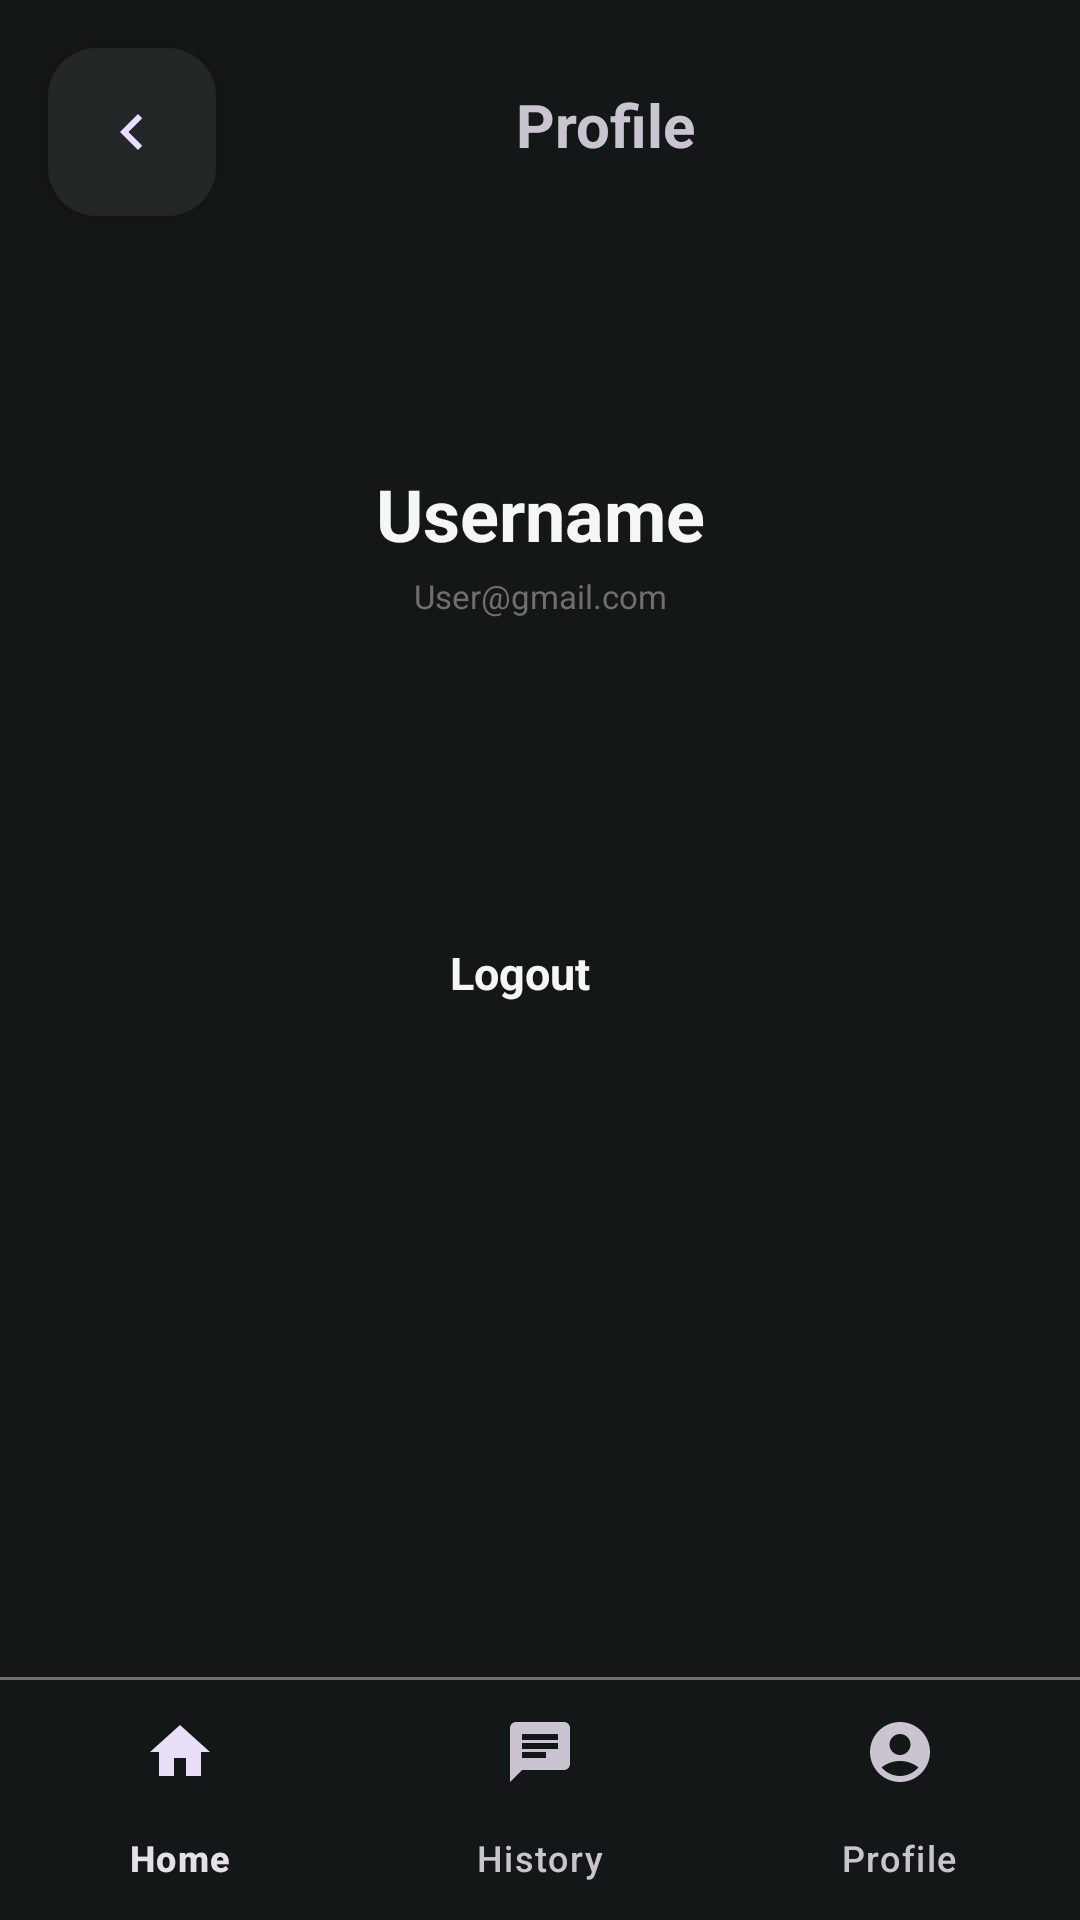

Here is an Android app screen rendered from its layout file. Give the layout XML and the strings, colors and styles it references.
<!-- AndroidManifest.xml: application theme Theme.MediGuide -->
<!-- res/layout/activity_profile.xml -->
<?xml version="1.0" encoding="utf-8"?>
<androidx.constraintlayout.widget.ConstraintLayout xmlns:android="http://schemas.android.com/apk/res/android"
    xmlns:app="http://schemas.android.com/apk/res-auto"
    xmlns:tools="http://schemas.android.com/tools"
    android:id="@+id/main"
    android:layout_width="match_parent"
    android:layout_height="match_parent"
    android:background="@color/darkGrey"
    tools:context=".ProfileActivity">

    <com.google.android.material.floatingactionbutton.FloatingActionButton
        android:id="@+id/buttonBack"
        android:layout_width="wrap_content"
        android:layout_height="wrap_content"
        android:layout_marginStart="16dp"
        android:layout_marginTop="16dp"
        android:contentDescription="@string/back"
        android:src="@drawable/baseline_back"
        app:backgroundTint="@color/darkSilver"
        app:layout_constraintStart_toStartOf="parent"
        app:layout_constraintTop_toTopOf="parent" />

    <TextView
        android:id="@+id/profileTV"
        android:layout_width="wrap_content"
        android:layout_height="wrap_content"
        android:layout_marginStart="100dp"
        android:layout_marginTop="28dp"
        android:text="@string/profile"
        android:textSize="20sp"
        android:textStyle="bold"
        app:layout_constraintStart_toEndOf="@+id/buttonBack"
        app:layout_constraintTop_toTopOf="parent" />

    <TextView
        android:id="@+id/username"
        android:layout_width="wrap_content"
        android:layout_height="wrap_content"
        android:layout_marginTop="100dp"
        android:text="@string/username"
        android:textColor="@color/white"
        android:textSize="24sp"
        android:textStyle="bold"
        app:layout_constraintEnd_toEndOf="parent"
        app:layout_constraintStart_toStartOf="parent"
        app:layout_constraintTop_toBottomOf="@+id/profileTV"
        tools:ignore="MissingConstraints" />

    <TextView
        android:id="@+id/emailTV"
        android:layout_width="wrap_content"
        android:layout_height="wrap_content"
        android:layout_marginTop="4dp"
        android:paddingHorizontal="60dp"
        android:text="@string/user_gmail_com"
        android:textAlignment="center"
        android:textColor="@color/Grey"
        android:textSize="11sp"
        app:layout_constraintEnd_toEndOf="parent"
        app:layout_constraintStart_toStartOf="parent"
        app:layout_constraintTop_toBottomOf="@+id/username"
        tools:ignore="MissingConstraints" />

    <ImageButton
        android:id="@+id/imageButton"
        android:layout_width="wrap_content"
        android:layout_height="wrap_content"
        android:layout_marginTop="100dp"
        android:layout_marginEnd="150dp"
        android:contentDescription="@string/logout"
        app:backgroundTint="@color/darkGrey"
        app:layout_constraintEnd_toEndOf="parent"
        app:layout_constraintTop_toBottomOf="@+id/emailTV"
        app:srcCompat="@drawable/baseline_logout" />

    <TextView
        android:id="@+id/Logout"
        android:layout_width="wrap_content"
        android:layout_height="wrap_content"
        android:layout_marginStart="150dp"
        android:layout_marginTop="108dp"
        android:text="@string/logout"
        android:textColor="@color/white"
        android:textSize="15sp"
        android:textStyle="bold"
        app:layout_constraintStart_toStartOf="parent"
        app:layout_constraintTop_toBottomOf="@+id/emailTV" />

    <View
        android:layout_width="0dp"
        android:layout_height="1dp"
        android:background="@color/Grey"
        app:layout_constraintBottom_toTopOf="@id/bottomNavView"
        app:layout_constraintHorizontal_bias="0.0"
        app:layout_constraintLeft_toLeftOf="parent"
        app:layout_constraintRight_toRightOf="parent" />

    <com.google.android.material.bottomnavigation.BottomNavigationView
        android:id="@+id/bottomNavView"
        android:layout_width="match_parent"
        android:layout_height="wrap_content"
        android:background="@android:color/transparent"
        app:layout_constraintBottom_toBottomOf="parent"
        app:menu="@menu/option_menu" />

</androidx.constraintlayout.widget.ConstraintLayout>
<!-- resources referenced by this layout -->
<resources>
  <color name="Grey">#6F6F6F</color>
  <color name="darkGrey">#141718</color>
  <color name="darkSilver">#232627</color>
  <color name="white">#F6F6F6</color>
  <!-- drawable baseline_back (drawable) -->
  <vector xmlns:android="http://schemas.android.com/apk/res/android" android:height="24dp" android:tint="@color/white" android:viewportHeight="24" android:viewportWidth="24" android:width="24dp">
        
      <path android:fillColor="@android:color/white" android:pathData="M15.41,7.41L14,6l-6,6 6,6 1.41,-1.41L10.83,12z"/>
      
  </vector>
  <string name="back">back</string>
  <string name="logout">Logout</string>
  <string name="profile">Profile</string>
  <string name="user_gmail_com">User@gmail.com</string>
  <string name="username">Username</string>
  <style name="Theme.MediGuide" parent="Base.Theme.MediGuide" />
  <style name="Base.Theme.MediGuide" parent="Theme.Material3.Dark.NoActionBar">
          
          
          <item name="fontFamily">@font/poppins</item>
      </style>
</resources>
